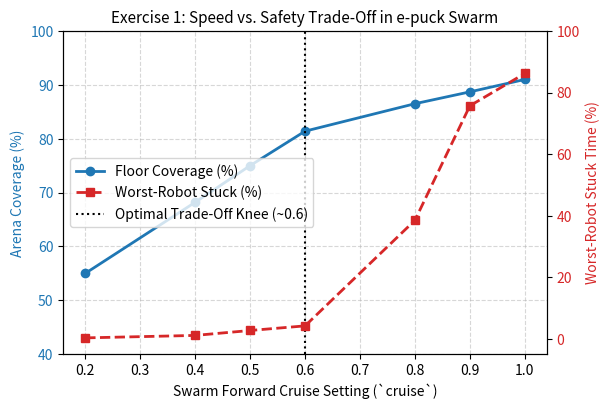

Recreate this plot in Python.
import os
import matplotlib
matplotlib.use('Agg')
import matplotlib.pyplot as plt

os.makedirs('figs', exist_ok=True)

# Generate Figure 7.4: Result plot for Exercise 1 (Speed vs Safety trade-off)
cruise_speeds = [0.2, 0.4, 0.5, 0.6, 0.8, 0.9, 1.0]
coverage_means = [55.0, 68.2, 75.0, 81.4, 86.5, 88.7, 91.0]
worst_stuck_means = [0.3, 1.1, 2.7, 4.2, 38.5, 75.7, 86.2]

fig, ax1 = plt.subplots(figsize=(6.2, 4.2), dpi=150)
color = '#1f77b4'
ax1.set_xlabel('Swarm Forward Cruise Setting (`cruise`)')
ax1.set_ylabel('Arena Coverage (%)', color=color)
l1 = ax1.plot(cruise_speeds, coverage_means, 'o-', color=color, linewidth=2, label='Floor Coverage (%)')
ax1.tick_params(axis='y', labelcolor=color)
ax1.set_ylim(40, 100)

ax2 = ax1.twinx()
color = '#d62728'
ax2.set_ylabel('Worst-Robot Stuck Time (%)', color=color)
l2 = ax2.plot(cruise_speeds, worst_stuck_means, 's--', color=color, linewidth=2, label='Worst-Robot Stuck (%)')
ax2.tick_params(axis='y', labelcolor=color)
ax2.set_ylim(-5, 100)

ax1.axvline(0.6, color='black', linestyle=':', label='Optimal Trade-Off Knee (~0.6)')
lines = l1 + l2 + [ax1.get_lines()[-1]]
labels = [l.get_label() for l in lines]
ax1.legend(lines, labels, loc='center left')
ax1.set_title('Exercise 1: Speed vs. Safety Trade-Off in e-puck Swarm', fontsize=11)
ax1.grid(True, linestyle='--', alpha=0.5)
plt.tight_layout()
plt.savefig('figs/fig7_4_exercise_speed_safety.png')
print("Saved fig7_4_exercise_speed_safety.png")
